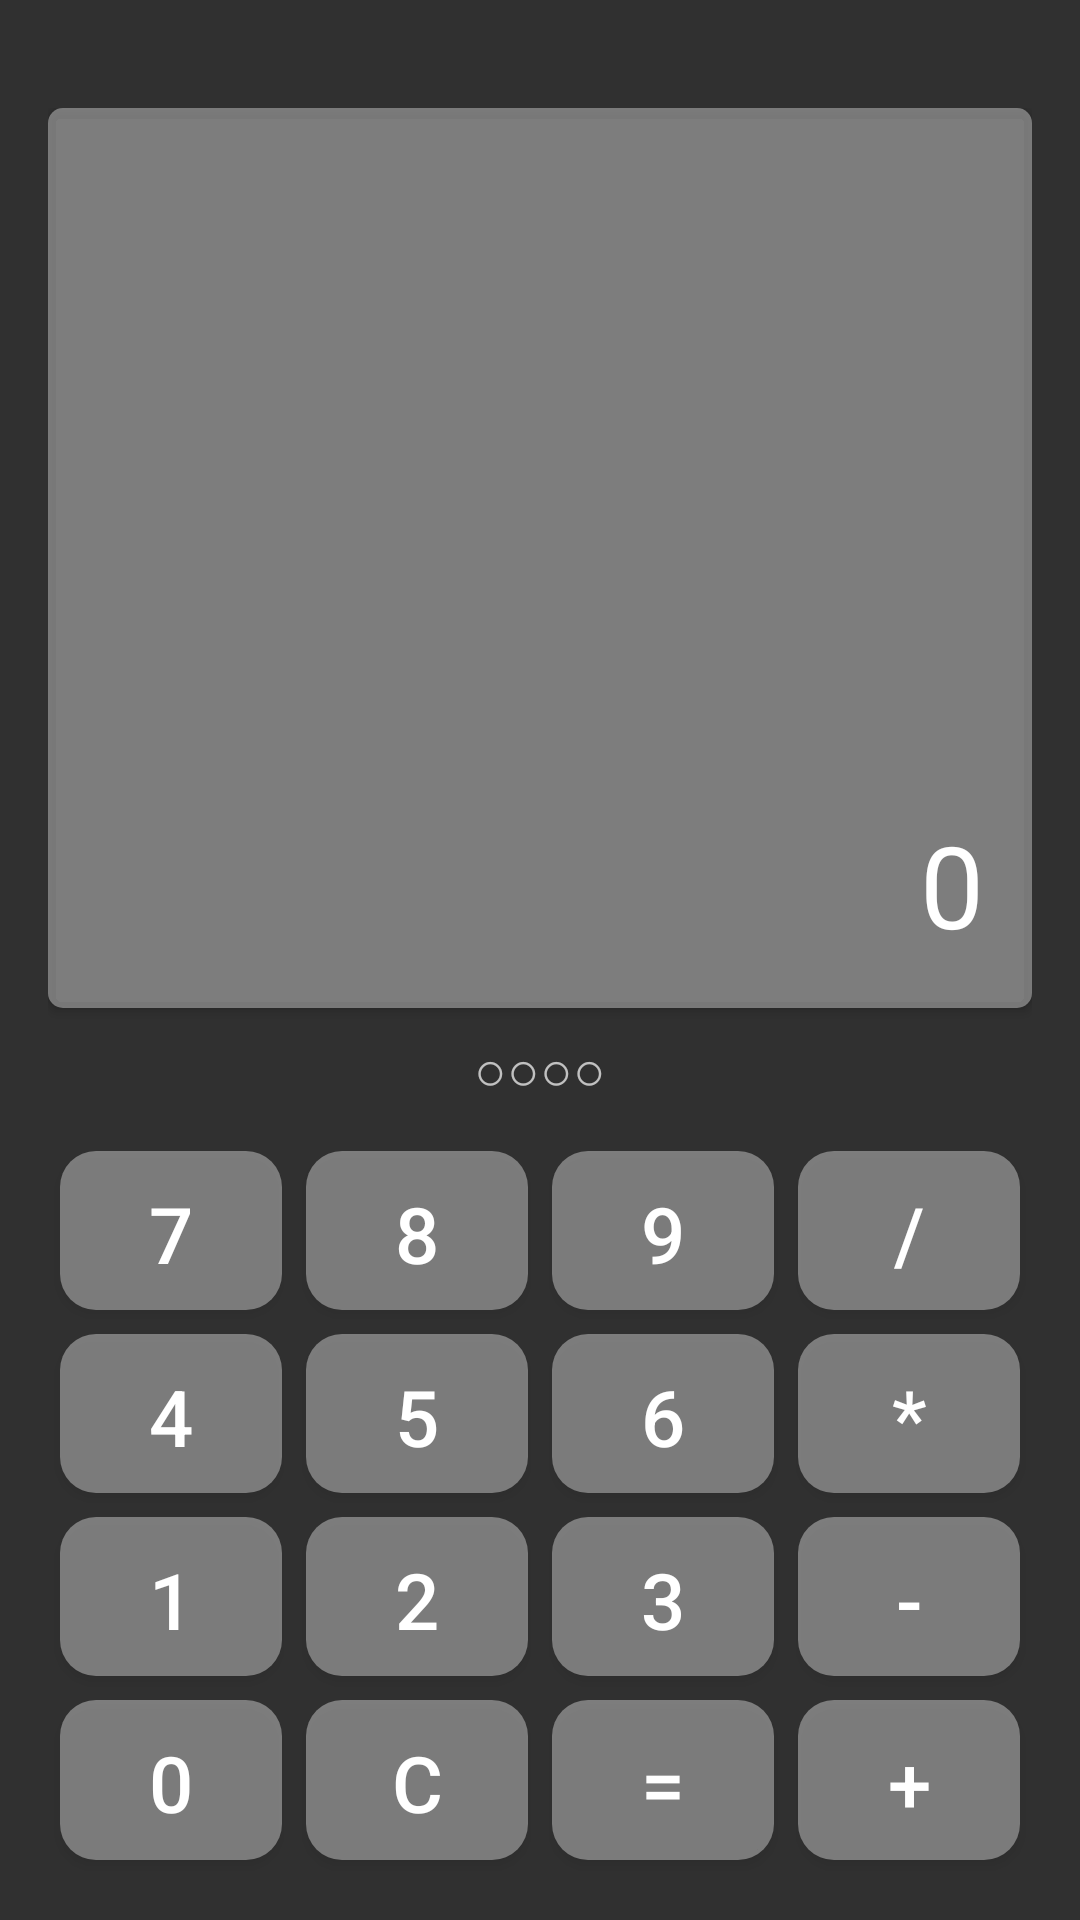

Layout XML and referenced resources for this Android screen:
<!-- AndroidManifest.xml: activity theme Theme.Design.NoActionBar -->
<!-- res/layout/activity_login.xml -->
<?xml version="1.0" encoding="utf-8"?>
<androidx.constraintlayout.widget.ConstraintLayout
    xmlns:android="http://schemas.android.com/apk/res/android"
    xmlns:app="http://schemas.android.com/apk/res-auto"
    xmlns:tools="http://schemas.android.com/tools"
    android:layout_width="match_parent"
    android:layout_height="match_parent"
    android:background="@drawable/silentsum_background"
    tools:context="com.kruegerco.silentsum.SignUp.LoginActivity">




        <LinearLayout
            android:layout_width="match_parent"
            android:layout_height="match_parent"
            android:layout_marginTop="20dp"
            android:background="@color/transparent"
            android:orientation="vertical"
            android:elevation="16dp"
            android:padding="16dp">



                <androidx.cardview.widget.CardView
                    android:id="@+id/display_cardView"
                    android:layout_width="match_parent"
                    android:layout_height="300dp"
                    app:cardBackgroundColor="@color/transparent"
                    android:backgroundTint="@color/transparent"
                    app:cardCornerRadius="5dp"
                    app:layout_constraintEnd_toEndOf="parent"
                    app:layout_constraintStart_toStartOf="parent"
                    app:layout_constraintTop_toTopOf="parent">

                    <LinearLayout
                        android:layout_width="match_parent"
                        android:layout_height="match_parent"
                        android:background="@color/transparent"
                        android:orientation="vertical">

                        <TextView
                            android:id="@+id/display"
                            android:layout_width="match_parent"
                            android:layout_height="match_parent"
                            android:background="#5FFFFFFF"
                            android:gravity="end|bottom"
                            android:padding="16dp"
                            android:text="0"
                            android:textColor="@color/white"
                            android:textSize="38sp" />


                    </LinearLayout>
                </androidx.cardview.widget.CardView>


            <TextView
                android:id="@+id/pin_progress"
                android:layout_width="wrap_content"
                android:layout_height="wrap_content"
                android:text="○○○○"
                android:textSize="18sp"
                android:layout_gravity="center"
                android:layout_marginTop="8dp"
                android:layout_marginBottom="6dp" />

            <Button
                android:id="@+id/login_button"
                android:layout_width="match_parent"
                android:layout_height="50dp"
                android:background="@drawable/calc_button_background"
                android:text="Login"
                android:layout_gravity="center"
                android:textAlignment="center"
                android:padding="16dp"
                android:layout_marginBottom="5dp"
                android:visibility="gone"
                android:layout_marginTop="16dp"/>

            <GridLayout
                android:id="@+id/gridLayout"
                android:layout_width="match_parent"
                android:layout_height="match_parent"
                android:layout_marginTop="5dp"
                android:alignmentMode="alignMargins"
                android:background="@color/transparent"
                android:columnCount="4"
                android:rowCount="5"
                app:layout_constraintBottom_toBottomOf="parent"
                app:layout_constraintEnd_toEndOf="parent"
                app:layout_constraintStart_toStartOf="parent"
                app:layout_constraintTop_toBottomOf="@+id/blurLayout1">

                
                <Button
                    style="@style/CalcButton"
                    android:text="7" />

                <Button
                    style="@style/CalcButton"
                    android:text="8" />

                <Button
                    style="@style/CalcButton"
                    android:text="9" />

                <Button
                    style="@style/CalcButton"
                    android:text="/" />

                
                <Button
                    style="@style/CalcButton"
                    android:text="4" />

                <Button
                    style="@style/CalcButton"
                    android:text="5" />

                <Button
                    style="@style/CalcButton"
                    android:text="6" />

                <Button
                    style="@style/CalcButton"
                    android:text="*" />

                
                <Button
                    style="@style/CalcButton"
                    android:text="1" />

                <Button
                    style="@style/CalcButton"
                    android:text="2" />

                <Button
                    style="@style/CalcButton"
                    android:text="3" />

                <Button
                    style="@style/CalcButton"
                    android:text="-" />

                
                <Button
                    style="@style/CalcButton"
                    android:text="0" />

                <Button
                    style="@style/CalcButton"
                    android:text="C" />

                <Button
                    style="@style/CalcButton"
                    android:text="=" />

                <Button
                    style="@style/CalcButton"
                    android:text="+" />

            </GridLayout>





      </LinearLayout>




</androidx.constraintlayout.widget.ConstraintLayout>
<!-- resources referenced by this layout -->
<resources>
  <color name="transparent">@android:color/transparent</color>
  <color name="white">#FFFFFFFF</color>
  <!-- drawable calc_button_background (drawable) -->
  <?xml version="1.0" encoding="utf-8"?>
  <selector xmlns:android="http://schemas.android.com/apk/res/android">
  
      <item android:state_pressed="true">
          <shape android:shape="rectangle">
              <solid android:color="#183D5AFE"/>
              <corners android:radius="12dp"/>
          </shape>
      </item>
  
      <item>
          <shape android:shape="rectangle">
              <solid android:color="#5FFFFFFF"/>
              <corners android:radius="12dp"/>
          </shape>
      </item>
  
  </selector>
  <!-- drawable silentsum_background (drawable) -->
  <?xml version="1.0" encoding="utf-8"?>
  <shape xmlns:android="http://schemas.android.com/apk/res/android"
      android:shape="rectangle">
  
      <solid android:color="#001D2A36" />
  
  </shape>
  <style name="CalcButton">
          <item name="android:layout_width">0dp</item>
          <item name="android:layout_height">50dp</item>
          <item name="android:layout_margin">4dp</item>
          <item name="android:layout_marginTop">4dp</item>
          <item name="android:layout_columnWeight">1</item>
          <item name="android:layout_rowWeight">1</item>
          <item name="android:textColor">@color/white</item>
          <item name="android:textSize">26sp</item>
          <item name="android:background">@drawable/calc_button_background</item>
          <item name="android:padding">10dp</item>
      </style>
</resources>
